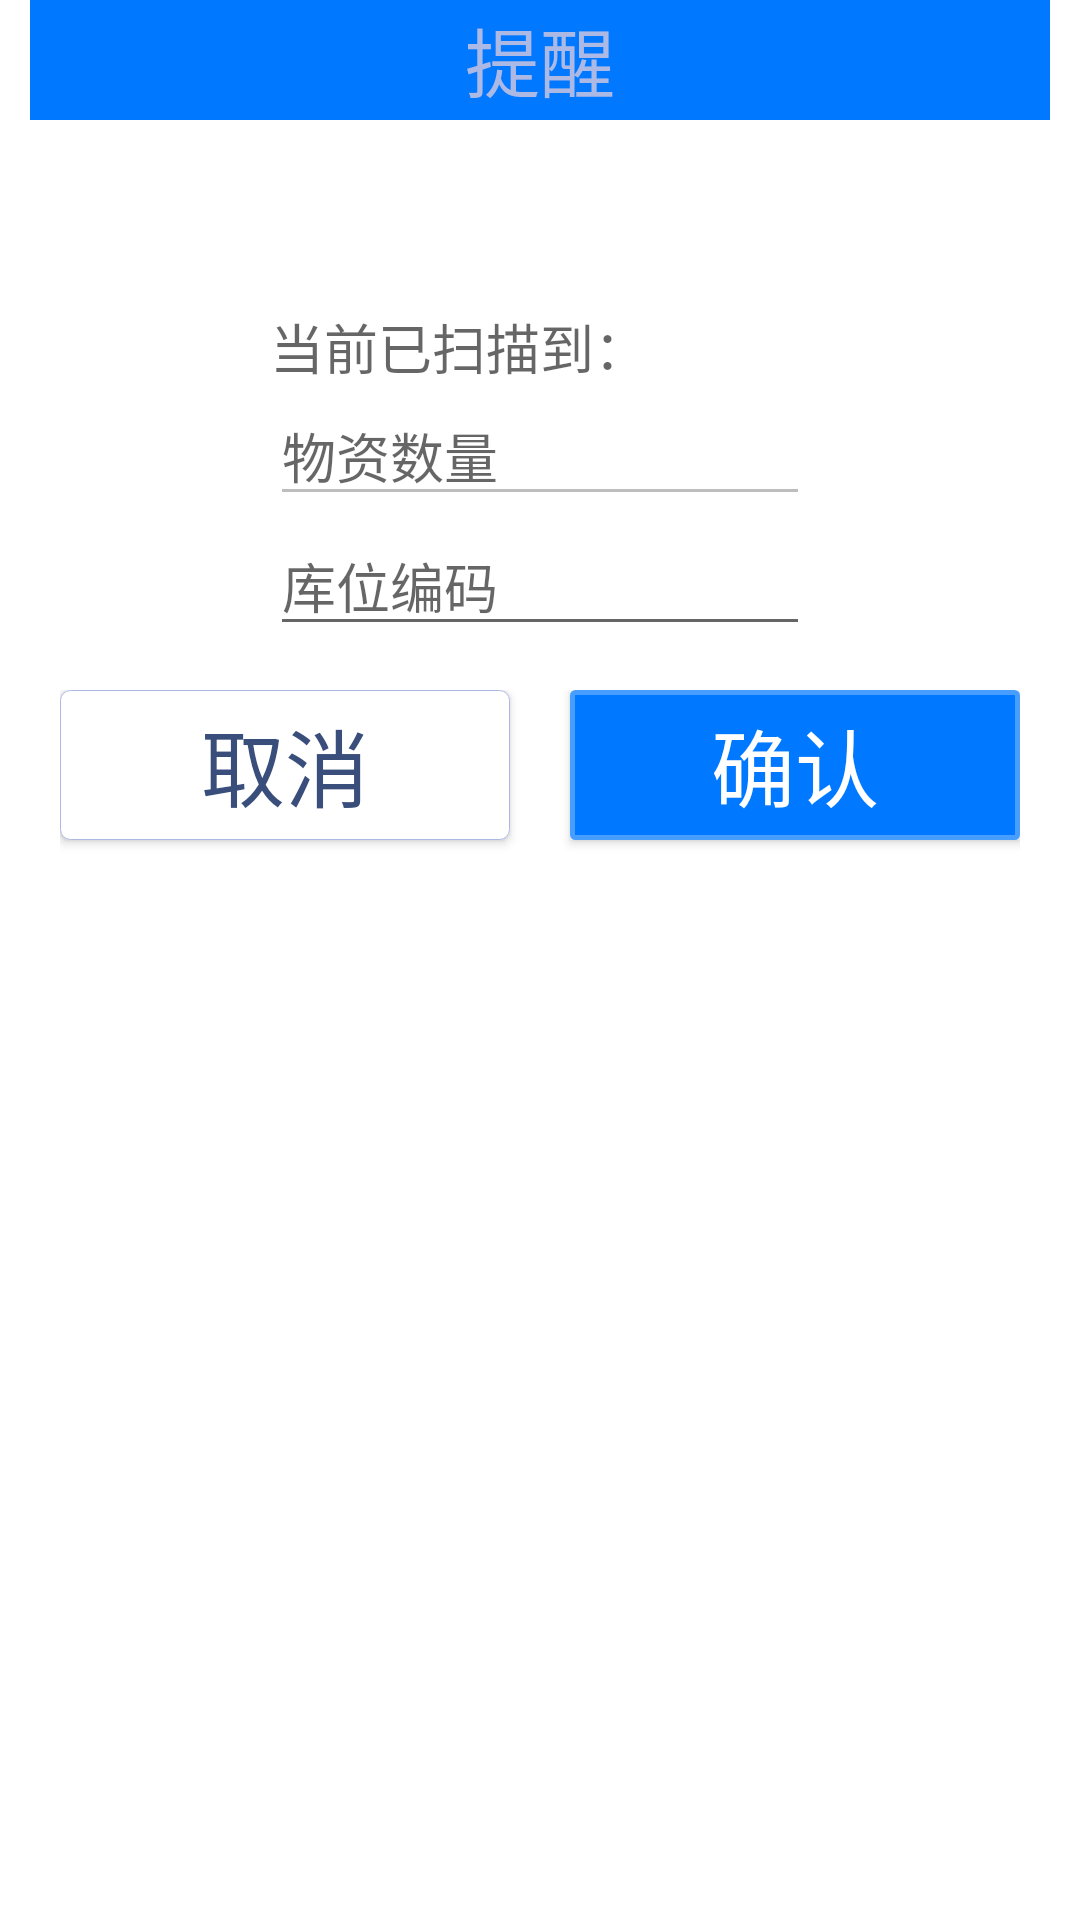

Android layout source for this screen:
<!-- AndroidManifest.xml: application theme AppTheme -->
<!-- res/layout/dialog_weight_change.xml -->
<?xml version="1.0" encoding="utf-8"?>
<RelativeLayout xmlns:android="http://schemas.android.com/apk/res/android"
    android:layout_width="match_parent" android:layout_height="match_parent"
    android:background="@color/colorWhite"
    android:fitsSystemWindows="true">
    <RelativeLayout
        android:layout_width="match_parent"
        android:layout_height="300dip"
        android:layout_marginLeft="10dp"
        android:layout_marginRight="10dp">
        <RelativeLayout
            android:layout_width="match_parent"
            android:layout_height="40dp"
            android:background="@color/colorDialogTitleBG">
            <TextView
                android:layout_width="wrap_content"
                android:layout_height="wrap_content"
                android:layout_centerInParent="true"
                style="@style/dialog_title"
                />
        </RelativeLayout>
        <LinearLayout
            android:layout_width="wrap_content"
            android:layout_height="wrap_content"
            android:layout_centerInParent="true"
            android:orientation="vertical">

            <TextView
                android:layout_marginTop="18dp"
                android:layout_width="match_parent"
                android:layout_height="wrap_content"
                style="@style/style_medium_font"
                android:text="当前已扫描到："/>
            <EditText
                android:id="@+id/dialog_kwcount"
                android:layout_width="180dp"
                android:hint="物资数量"
                android:enabled="false"
                android:layout_height="wrap_content"
                 />
            <EditText
                android:id="@+id/dialog_kwId"
                android:layout_width="180dp"
                android:hint="库位编码"
                android:focusable="true"
                android:layout_height="wrap_content" />

        </LinearLayout>

        <LinearLayout
            android:layout_width="match_parent"
            android:layout_height="60dip"
            android:layout_alignParentBottom="true"
            android:layout_marginBottom="10dp"
            android:layout_marginLeft="10dp"
            android:layout_marginRight="10dp">
            <Button
                android:id="@+id/dialog_no"
                android:layout_width="0dp"
                android:layout_weight="1"
                style="@style/dialog_button_no"
                android:text="取消"
                />
            <Button
                android:id="@+id/dialog_yes"
                android:layout_width="0dp"
                android:layout_weight="1"
                style="@style/dialog_button_yes"
                android:text="确认"
                />
        </LinearLayout>
    </RelativeLayout>
</RelativeLayout>
<!-- resources referenced by this layout -->
<resources>
  <color name="colorDialogTitleBG">#0078ff</color>
  <color name="colorWhite">#ffffff</color>
  <style name="dialog_button_no">
          <item name="android:layout_height">50dip</item>
          <item name="android:layout_marginRight">10dp</item>
          <item name="android:textSize">28sp</item>
          <item name="android:textColor">@color/colorDialogContent</item>
          <item name="android:background">@drawable/button_no_select</item>
      </style>
  <style name="dialog_button_yes">
          <item name="android:layout_height">50dip</item>
          <item name="android:layout_marginLeft">10dp</item>
          <item name="android:textSize">28sp</item>
          <item name="android:textColor">@color/colorWhite</item>
          <item name="android:background">@drawable/button_yes_select</item>
      </style>
  <style name="dialog_title">
          <item name="android:textSize">25sp</item>
          <item name="android:textColor">@color/colorAboutText</item>
          <item name="android:text">@string/dialog_text</item>
      </style>
  <style name="style_medium_font">
          <item name="android:layout_width">match_parent</item>
          <item name="android:layout_height">wrap_content</item>
          <item name="android:textAppearance">?android:attr/textAppearanceMedium</item>
      </style>
  <style name="AppTheme" parent="Theme.AppCompat.Light.DarkActionBar">
          
          <item name="colorPrimary">@color/colorchange100</item>
          <item name="colorPrimaryDark">@color/colorPrimaryDark</item>
          <item name="colorAccent">@color/darkGray</item>
      </style>
  <color name="colorDialogContent">#3a4e7b</color>
  <!-- drawable button_no_select (drawable) -->
  <?xml version="1.0" encoding="utf-8"?>
  <selector xmlns:android="http://schemas.android.com/apk/res/android">
  <item android:drawable="@drawable/button_style_2" android:state_pressed="true" />
  <item android:drawable="@drawable/dialog_button_no" android:state_pressed="false" />
  </selector>
  <!-- drawable button_yes_select (drawable) -->
  <?xml version="1.0" encoding="utf-8"?>
  <selector xmlns:android="http://schemas.android.com/apk/res/android">
      <item android:drawable="@drawable/button_style_2" android:state_pressed="true" />
      <item android:drawable="@drawable/dialog_button_yes" android:state_pressed="false" />
  </selector>
  <color name="colorAboutText">#adb9e5</color>
  <string name="dialog_text">提醒</string>
  <color name="colorchange100">#5D97FF</color>
  <color name="colorPrimaryDark">#3700B3</color>
  <color name="darkGray">#A9A9A9</color>
  <!-- drawable button_style_2 (drawable) -->
  <?xml version="1.0" encoding="utf-8"?>
  <shape xmlns:android="http://schemas.android.com/apk/res/android">
      <solid android:color="@color/colorHomeButton2"/>
      <corners android:radius="10px"/>
      <stroke android:color="@color/colorDialogContent2" android:width="5px"/>
  </shape>
  <!-- drawable dialog_button_no (drawable) -->
  <?xml version="1.0" encoding="utf-8"?>
  <shape xmlns:android="http://schemas.android.com/apk/res/android">
      <solid android:color="@color/colorWhite"/>
      <corners android:radius="10px"/>
      <stroke android:color="@color/colorHomeButton2" android:width="1px"/>
  </shape>
  <!-- drawable dialog_button_yes (drawable) -->
  <?xml version="1.0" encoding="utf-8"?>
  <shape xmlns:android="http://schemas.android.com/apk/res/android">
      <solid android:color="@color/colorDialogTitleBG"/>
      <corners
          android:radius="1dp">
  
      </corners>
      <stroke android:color="@color/colorDialogButtonYes1" android:width="5px"/>
  </shape>
  <color name="colorHomeButton2">#adb9e5</color>
  <color name="colorDialogContent2">#314672</color>
  <color name="colorDialogButtonYes1">#489eff</color>
</resources>
